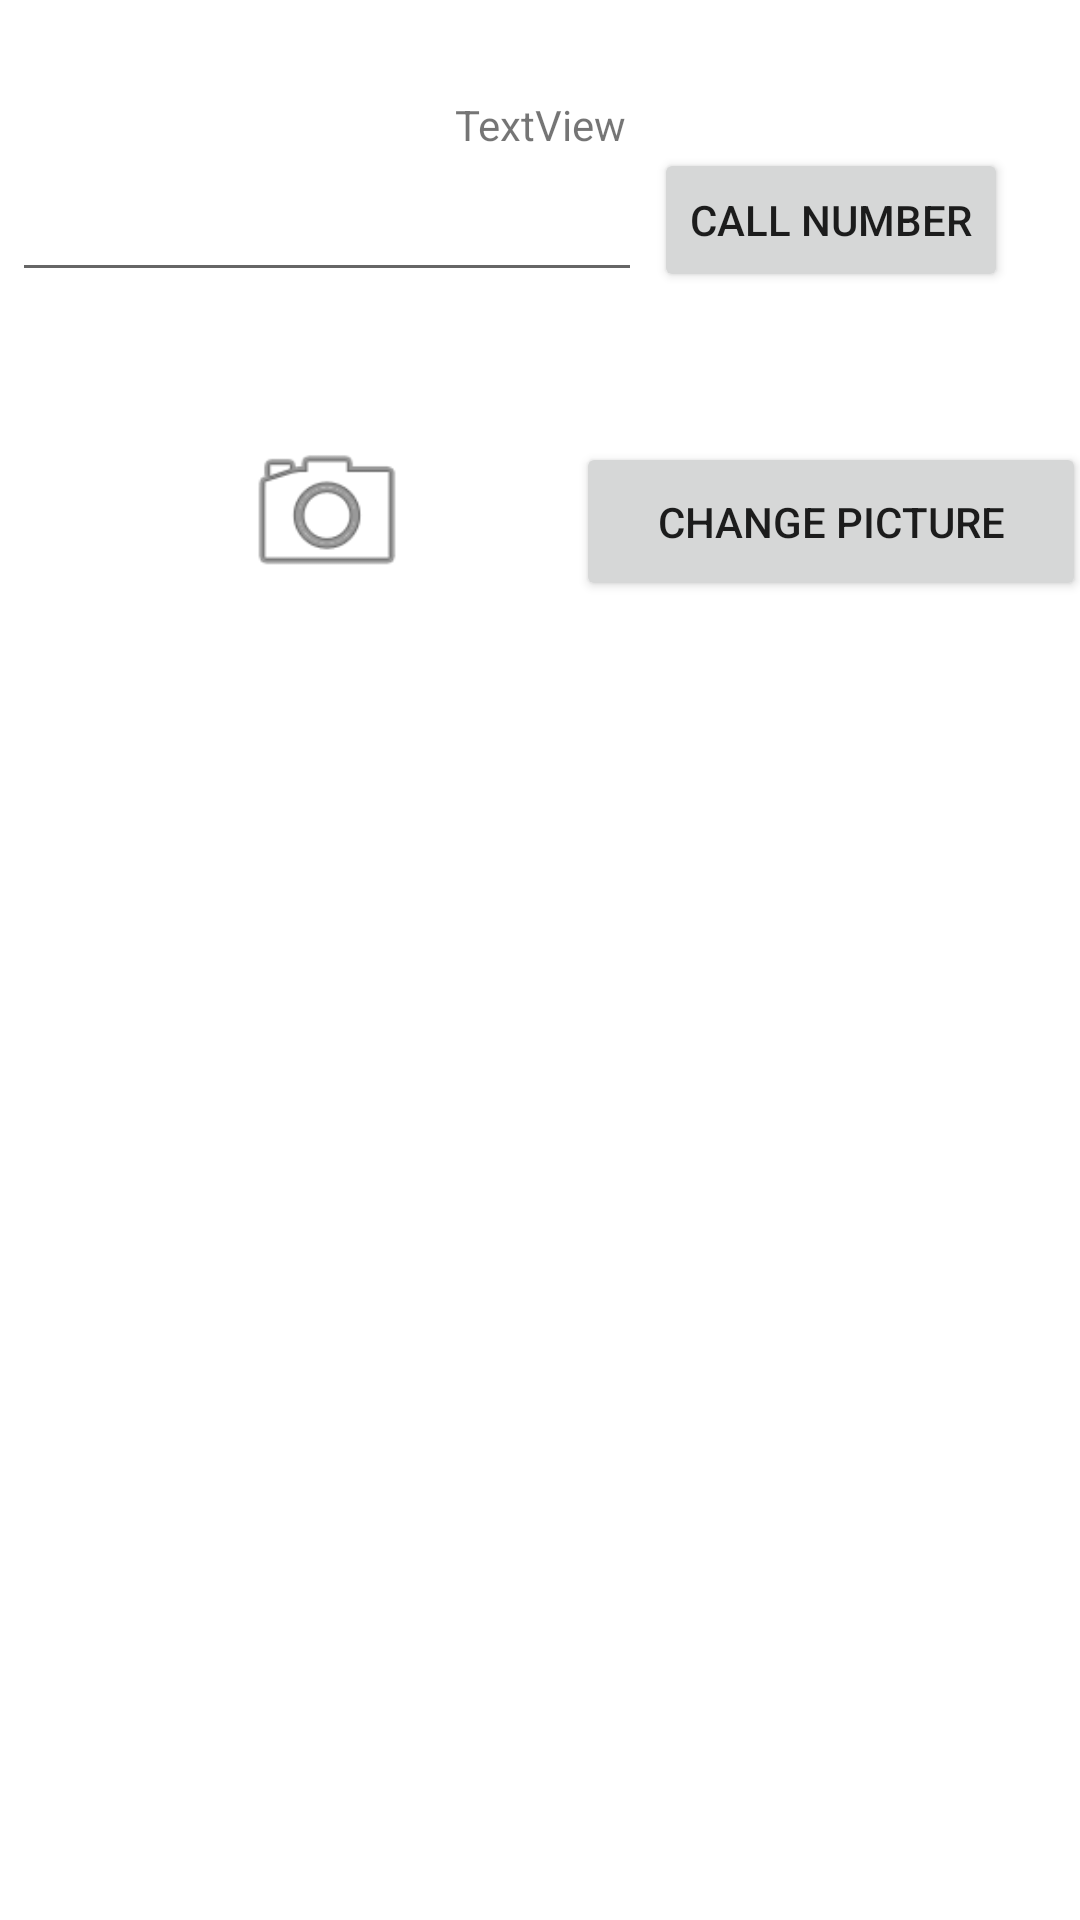

Android layout source for this screen:
<!-- AndroidManifest.xml: application theme Theme.AidensAndroidLabs -->
<!-- res/layout/activity_second.xml -->
<?xml version="1.0" encoding="utf-8"?>
<androidx.constraintlayout.widget.ConstraintLayout xmlns:android="http://schemas.android.com/apk/res/android"
    xmlns:app="http://schemas.android.com/apk/res-auto"
    xmlns:tools="http://schemas.android.com/tools"
    android:layout_width="match_parent"
    android:layout_height="match_parent"
    tools:context=".SecondActivity">

    <TextView
        android:id="@+id/textView3"
        android:layout_width="wrap_content"
        android:layout_height="wrap_content"
        android:layout_marginStart="32dp"
        android:layout_marginTop="32dp"
        android:layout_marginEnd="32dp"
        android:text="TextView"
        app:layout_constraintBottom_toTopOf="@+id/editTextPhone"
        app:layout_constraintEnd_toEndOf="parent"
        app:layout_constraintHorizontal_bias="0.5"
        app:layout_constraintStart_toStartOf="parent"
        app:layout_constraintTop_toTopOf="parent" />

    <EditText
        android:id="@+id/editTextPhone"
        android:layout_width="wrap_content"
        android:layout_height="wrap_content"
        android:layout_marginStart="8dp"
        android:layout_marginTop="5dp"
        android:layout_marginEnd="8dp"
        android:ems="10"
        android:inputType="phone"
        app:layout_constraintEnd_toStartOf="@+id/button2"
        app:layout_constraintStart_toStartOf="parent"
        app:layout_constraintTop_toBottomOf="@+id/textView3" />

    <Button
        android:id="@+id/button2"
        android:layout_width="wrap_content"
        android:layout_height="wrap_content"
        android:layout_marginEnd="24dp"
        android:text="CALL NUMBER"
        app:layout_constraintBottom_toBottomOf="@+id/editTextPhone"
        app:layout_constraintEnd_toEndOf="parent" />

    <ImageView
        android:id="@+id/imageView"
        android:layout_width="70dp"
        android:layout_height="59dp"
        android:layout_marginTop="44dp"
        app:layout_constraintEnd_toEndOf="@+id/editTextPhone"
        app:layout_constraintStart_toStartOf="@+id/editTextPhone"
        app:layout_constraintTop_toBottomOf="@+id/editTextPhone"
        app:srcCompat="@android:drawable/ic_menu_camera" />

    <Button
        android:id="@+id/button3"
        android:layout_width="170dp"
        android:layout_height="53dp"
        android:text="CHANGE PICTURE"
        app:layout_constraintBottom_toBottomOf="@+id/imageView"
        app:layout_constraintEnd_toEndOf="@+id/button2"
        app:layout_constraintStart_toStartOf="@+id/button2" />
</androidx.constraintlayout.widget.ConstraintLayout>
<!-- resources referenced by this layout -->
<resources>
  <style name="Theme.AidensAndroidLabs" parent="Theme.MaterialComponents.DayNight.DarkActionBar">
          
          <item name="colorPrimary">@color/purple_500</item>
          <item name="colorPrimaryVariant">@color/purple_700</item>
          <item name="colorOnPrimary">@color/white</item>
          
          <item name="colorSecondary">@color/teal_200</item>
          <item name="colorSecondaryVariant">@color/teal_700</item>
          <item name="colorOnSecondary">@color/black</item>
          
          <item name="android:statusBarColor" tools:targetApi="l">?attr/colorPrimaryVariant</item>
          
      </style>
  <color name="white">#FFFFFFFF</color>
  <color name="black">#FF000000</color>
  <!-- not gathered from this repository: default colours our renderer supplied (Android Studio template values) -->
  <color name="purple_500">#FF6200EE</color>
  <color name="purple_700">#FF3700B3</color>
  <color name="teal_200">#FF03DAC5</color>
  <color name="teal_700">#FF018786</color>
</resources>
